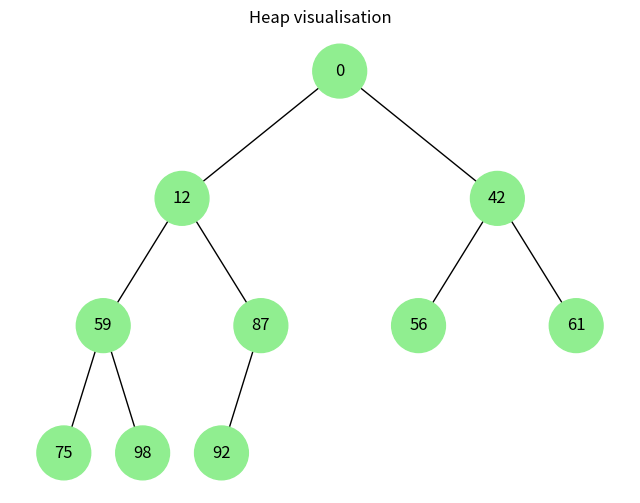

This figure's Python source:
import heapq
import uuid

import networkx as nx
import matplotlib.pyplot as plt


class Node:
    def __init__(self, key, color="lightgreen"):
        self.left = None
        self.right = None
        self.val = key
        self.color = color  # Додатковий аргумент для зберігання кольору вузла
        self.id = str(uuid.uuid4())  # Унікальний ідентифікатор для кожного вузла


def add_edges(graph, node, pos, x=0, y=0, layer=1):
    if node is not None:
        graph.add_node(
            node.id, color=node.color, label=node.val
        )  # Використання id та збереження значення вузла
        if node.left:
            graph.add_edge(node.id, node.left.id)
            lft = x - 1 / 2**layer
            pos[node.left.id] = (lft, y - 1)
            lft = add_edges(graph, node.left, pos, x=lft, y=y - 1, layer=layer + 1)
        if node.right:
            graph.add_edge(node.id, node.right.id)
            r = x + 1 / 2**layer
            pos[node.right.id] = (r, y - 1)
            r = add_edges(graph, node.right, pos, x=r, y=y - 1, layer=layer + 1)
    return graph


def draw_tree(tree_root):
    tree = nx.DiGraph()
    pos = {tree_root.id: (0, 0)}
    tree = add_edges(tree, tree_root, pos)

    colors = [node[1]["color"] for node in tree.nodes(data=True)]
    labels = {
        node[0]: node[1]["label"] for node in tree.nodes(data=True)
    }  # Використовуйте значення вузла для міток

    plt.figure(figsize=(8, 5))
    nx.draw(
        tree, pos=pos, labels=labels, arrows=False, node_size=2500, node_color=colors
    )
    plt.show()


def draw_heap(heap_list):
    heap_root = Node(heap_list[0])
    nodes = [heap_root]

    for i in range(len(heap_list)):
        left_child_idx = 2 * i + 1
        right_child_idx = 2 * i + 2

        if left_child_idx < len(heap_list):
            nodes[i].left = Node(heap_list[left_child_idx])
            nodes.append(nodes[i].left)
        if right_child_idx < len(heap_list):
            nodes[i].right = Node(heap_list[right_child_idx])
            nodes.append(nodes[i].right)

    heap_graph = nx.DiGraph()
    pos = {heap_root.id: (0, 0)}
    heap_graph = add_edges(heap_graph, heap_root, pos)

    colors = [node[1]["color"] for node in heap_graph.nodes(data=True)]
    labels = {node[0]: node[1]["label"] for node in heap_graph.nodes(data=True)}

    plt.figure(figsize=(8, 6))
    plt.title("Heap visualisation")
    nx.draw(
        heap_graph,
        pos=pos,
        labels=labels,
        arrows=False,
        node_size=1500,
        node_color=colors,
    )
    plt.show()


if __name__ == "__main__":
    heap = [12, 75, 56, 98, 87, 42, 61, 59, 0, 92]
    heapq.heapify(heap)
    draw_heap(heap)
